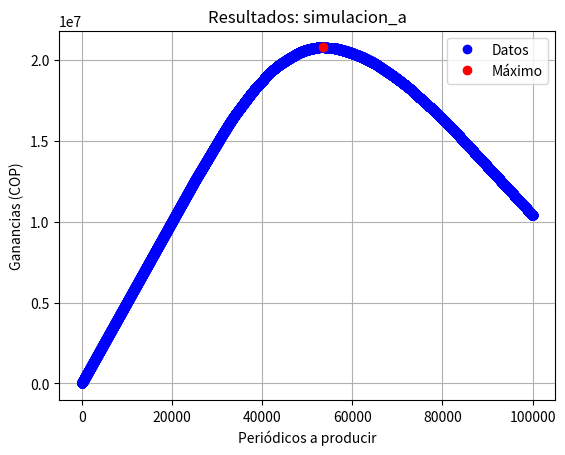
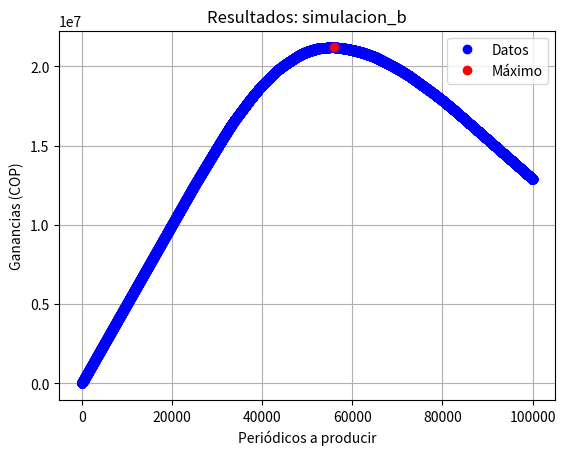

Here is the Python script that generated these plots, in order:
#!/usr/bin/env python

import matplotlib.pyplot as plt
import random
import operator

PRECIO = 800       # Precio por unidad de periódico vendido
PRECIO_EXCEDENTE = 50   # Precio de venta de los periódicos excedente
COSTO = 300        # Costo de producir una unidad de periódico
MEDIA = 50000      # Demanda promedio
DESVIACION = 12500 # Desviación de la demanda
N = 50             # Días a simular
P_MINIMO = 1       # Límite inferior de la producción a simular
P_MAXIMO = 100000  # Límite superior de la producción a simular

def ganancia(P, D, precio, costo, precio_excedentes=0):
    """ Calcula la ganancia de acuerdo al las unidades producidas y las unidades vendidas. """
    if D >= P:
        return P * (precio - costo)
    else:
        return (D * precio - P * costo + precio_excedentes*(P-D))

def demanda(media, desviacion, n):
    """ Calcula la demanda siguiendo una distribución normal para la media y la desviación indicadas como argumento. """
    random.seed(0)
    D = [random.gauss(media, desviacion) for i in range(n)]
    
    return D
    
def simulacion_n(P, D, n,  media, desviacion, precio, costo, precio_excedente=0):
    """ Retorna el promedio de la ganancia para la simulación de n días. """
    G = [ganancia(P, i, precio, costo, precio_excedente) for i in D]
    return sum(G) / len(G)

def simulacion_total(P_min, P_max, n, media, desviacion, precio, costo, precio_excedente=0):
    """ Retorna una diccionario que relaciona la ganancia para cada nivel de produccion. """
    D = demanda(media, desviacion, n)
    G = {}
    for i in range(P_min, P_max + 1):
        # Genera una simulación para n días guarda el resultado como una par key:value en el diccionario G
        G[i] = simulacion_n(i, D, n, media, desviacion, precio, costo, precio_excedente)
    return G

def generar_grafica(datos_P, datos_G, p, g, nombre):
    """ Genera la gráfica de los niveles de producción y las ganancias para cada nivel de producción. """
    fg, ax = plt.subplots()
    ax.plot(datos_P, datos_G, 'bo', label='Datos')
    ax.plot(p, g, 'ro', label='Máximo')
    ax.legend()
    ax.set(xlabel='Periódicos a producir', ylabel='Ganancias (COP)', title='Resultados: ' + nombre)
    ax.grid()
    fg.savefig(nombre + ".png")

if __name__ == "__main__":
    P_G_a = simulacion_total(P_MINIMO, P_MAXIMO, N, MEDIA, DESVIACION, PRECIO, COSTO)  # Simulación caso a
    P_G_b = simulacion_total(P_MINIMO, P_MAXIMO, N, MEDIA, DESVIACION, PRECIO, COSTO, PRECIO_EXCEDENTE)    # Simulación caso b

    # Resultados simulación del caso a
    p_a, g_a  = max(P_G_a.items(), key=operator.itemgetter(1))
    print('Caso a: Se deberá producir {} unidades de periódicos generando una ganancia de {}.'.format(p_a, g_a))
    grafica_a = generar_grafica(list(P_G_a.keys()), list(P_G_a.values()),p_a, g_a, 'simulacion_a')

    # Resultados simulación del caso b
    p_b, g_b  = max(P_G_b.items(), key=operator.itemgetter(1))
    print('Caso b: Se deberá producir {} unidades de periódicos generando una ganancia de {}.'.format(p_b, g_b))
    grafica_b = generar_grafica(list(P_G_b.keys()), list(P_G_b.values()), p_b, g_b, 'simulacion_b')

    # Mostrar las gráficas
    plt.show()
    
